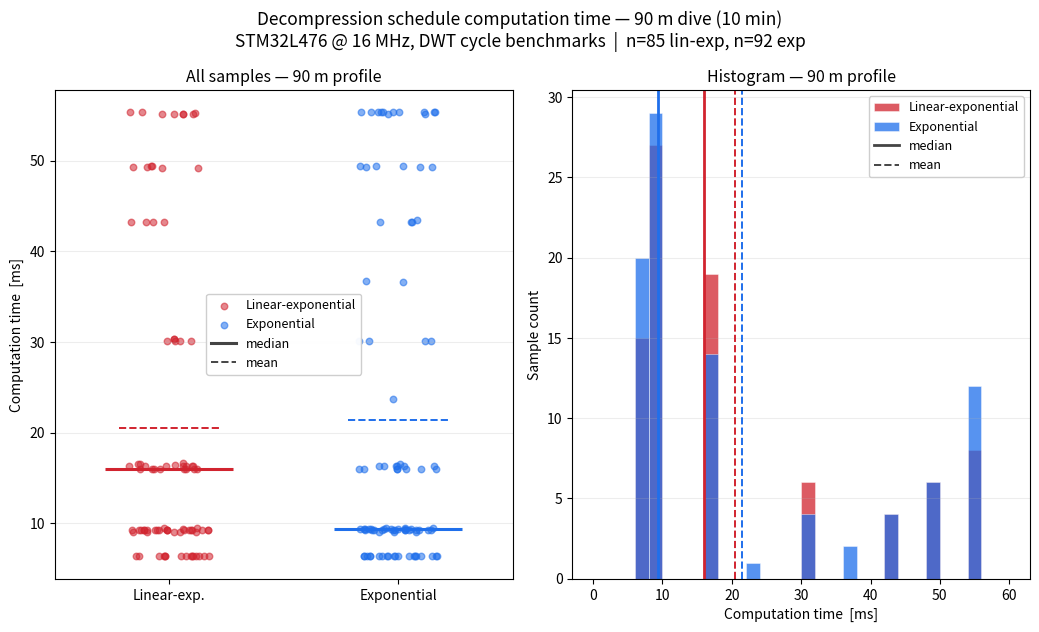

The script that saved this image:
#!/usr/bin/env python3
"""
Decompression schedule computation time — full distribution at 90 m.

Shows why median and average diverge: the cost is discretised into
"tiers" matching the number of active decompression stops.  Both
algorithms share the same worst-case ceiling (~55 ms) but the
linear-exponential algorithm has more samples in the 16 ms tier,
pushing its median up compared to the exponential algorithm.

Raw cycle counts extracted from STM32L476 DWT benchmarks (16 MHz clock).
Data source: STDC-STM32-rs/results/newest/*.clean.log
"""

import statistics
import numpy as np
import matplotlib.pyplot as plt

# Raw computation times in ms for the 90 m profile only.
LIN_EXP_90 = (
    [6.3451]*15 +
    [9.202,9.202,9.2016,9.2016,9.2016,9.2016,9.2016,
     9.0499,9.0499,9.0499,9.0499,9.0499,
     16.3326,16.3326,16.3325,16.3321,16.3321,16.3326,16.3326,
     16.0129,16.0133,16.0134,16.0134,16.0134,16.0134,16.0129,16.0129,
     30.1401,30.1401,30.1397,30.1401,
     43.1929,43.1934,43.1921,43.2282,
     49.2606,49.2606,49.1467,49.1467,
     55.1476,55.1476,55.1545,55.1607,55.1602,55.3193,55.3402,55.3414,
     49.4471,49.4471,30.326,30.3264,
     16.6335,16.4912,16.4912,16.4698,
     9.2968,9.3523,9.3087,9.3087,9.3087,9.3083,9.3087,
     9.4509,9.4504,9.2581,9.2581,9.2577,9.2342,9.2342,9.2342]
)

EXP_90 = (
    [6.3468]*20 +
    [9.2011,9.2009,9.2009,9.2011,9.2011,9.2011,9.2011,9.2007,
     9.0491,9.0491,9.0491,
     16.3343,16.3343,16.3346,16.3343,16.3342,16.3343,
     16.0144,16.0144,16.0144,16.0143,16.0144,16.0144,16.0144,
     30.1304,30.1301,30.1463,30.1461,
     36.6759,36.6894,
     43.2027,43.2021,43.2026,
     49.2728,49.2729,49.2663,
     55.1519,55.1751,55.3335,55.3336,55.3554,55.3558,
     55.3551,55.3551,55.3551,55.3561,55.3561,55.3558,
     49.4594,49.4594,49.4591,43.4497,23.7109,16.4937,
     9.2963,9.3518,9.3518,9.3518,9.3518,9.3518,9.3518,
     9.3515,9.3519,9.3519,9.3519,9.3081,
     9.4504,9.4504,9.4329,9.2575,9.2402,9.2402]
)

C_EXP  = "#1f6feb"
C_THAL = "#d1242f"

fig, axes = plt.subplots(1, 2, figsize=(10.5, 6.4), sharey=False)

# --- left: strip / dot plot (all individual samples, jittered) ---
ax = axes[0]
rng = np.random.default_rng(42)

def jitter(n, width=0.18):
    return rng.uniform(-width, width, n)

y_thal = np.array(sorted(LIN_EXP_90))
y_exp  = np.array(sorted(EXP_90))

ax.scatter(1 + jitter(len(y_thal)), y_thal, color=C_THAL, alpha=0.55,
           s=22, label="Linear-exponential")
ax.scatter(2 + jitter(len(y_exp)),  y_exp,  color=C_EXP,  alpha=0.55,
           s=22, label="Exponential")

for yvals, xpos, col in [(y_thal, 1, C_THAL), (y_exp, 2, C_EXP)]:
    med = statistics.median(yvals)
    avg = statistics.mean(yvals)
    ax.hlines(med, xpos - 0.28, xpos + 0.28, colors=col, lw=2.2, zorder=5)
    ax.hlines(avg, xpos - 0.22, xpos + 0.22, colors=col, lw=1.4,
              linestyles="--", zorder=5)

# phantom lines for legend
ax.plot([], [], color="#444", lw=2.2, label="median")
ax.plot([], [], color="#444", lw=1.4, ls="--", label="mean")

ax.set_xticks([1, 2])
ax.set_xticklabels(["Linear-exp.", "Exponential"])
ax.set_xlim(0.5, 2.5)
ax.set_ylabel("Computation time  [ms]")
ax.set_title("All samples — 90 m profile", fontsize=11.5)
ax.legend(fontsize=9, framealpha=0.95)
ax.grid(axis="y", alpha=0.22)

# --- right: histogram (stacked, side-by-side bins) ---
ax2 = axes[1]
bins = np.arange(0, 62, 2)
ax2.hist(y_thal, bins=bins, color=C_THAL, alpha=0.75, label="Linear-exponential",
         edgecolor="white", lw=0.4)
ax2.hist(y_exp, bins=bins, color=C_EXP, alpha=0.75, label="Exponential",
         edgecolor="white", lw=0.4)

for yvals, col in [(y_thal, C_THAL), (y_exp, C_EXP)]:
    ax2.axvline(statistics.median(yvals), color=col, lw=2.0, ls="-")
    ax2.axvline(statistics.mean(yvals),   color=col, lw=1.4, ls="--")

ax2.plot([], [], color="#444", lw=2.0, label="median")
ax2.plot([], [], color="#444", lw=1.4, ls="--", label="mean")

ax2.set_xlabel("Computation time  [ms]")
ax2.set_ylabel("Sample count")
ax2.set_title("Histogram — 90 m profile", fontsize=11.5)
ax2.legend(fontsize=9, framealpha=0.95)
ax2.grid(axis="y", alpha=0.22)

fig.suptitle("Decompression schedule computation time — 90 m dive (10 min)\n"
             "STM32L476 @ 16 MHz, DWT cycle benchmarks  |  "
             f"n={len(LIN_EXP_90)} lin-exp, n={len(EXP_90)} exp",
             fontsize=12.5)
fig.tight_layout()

out = "fig_timing_distribution.png"
fig.savefig(out, dpi=150)
print(f"Figure written: {out}")
